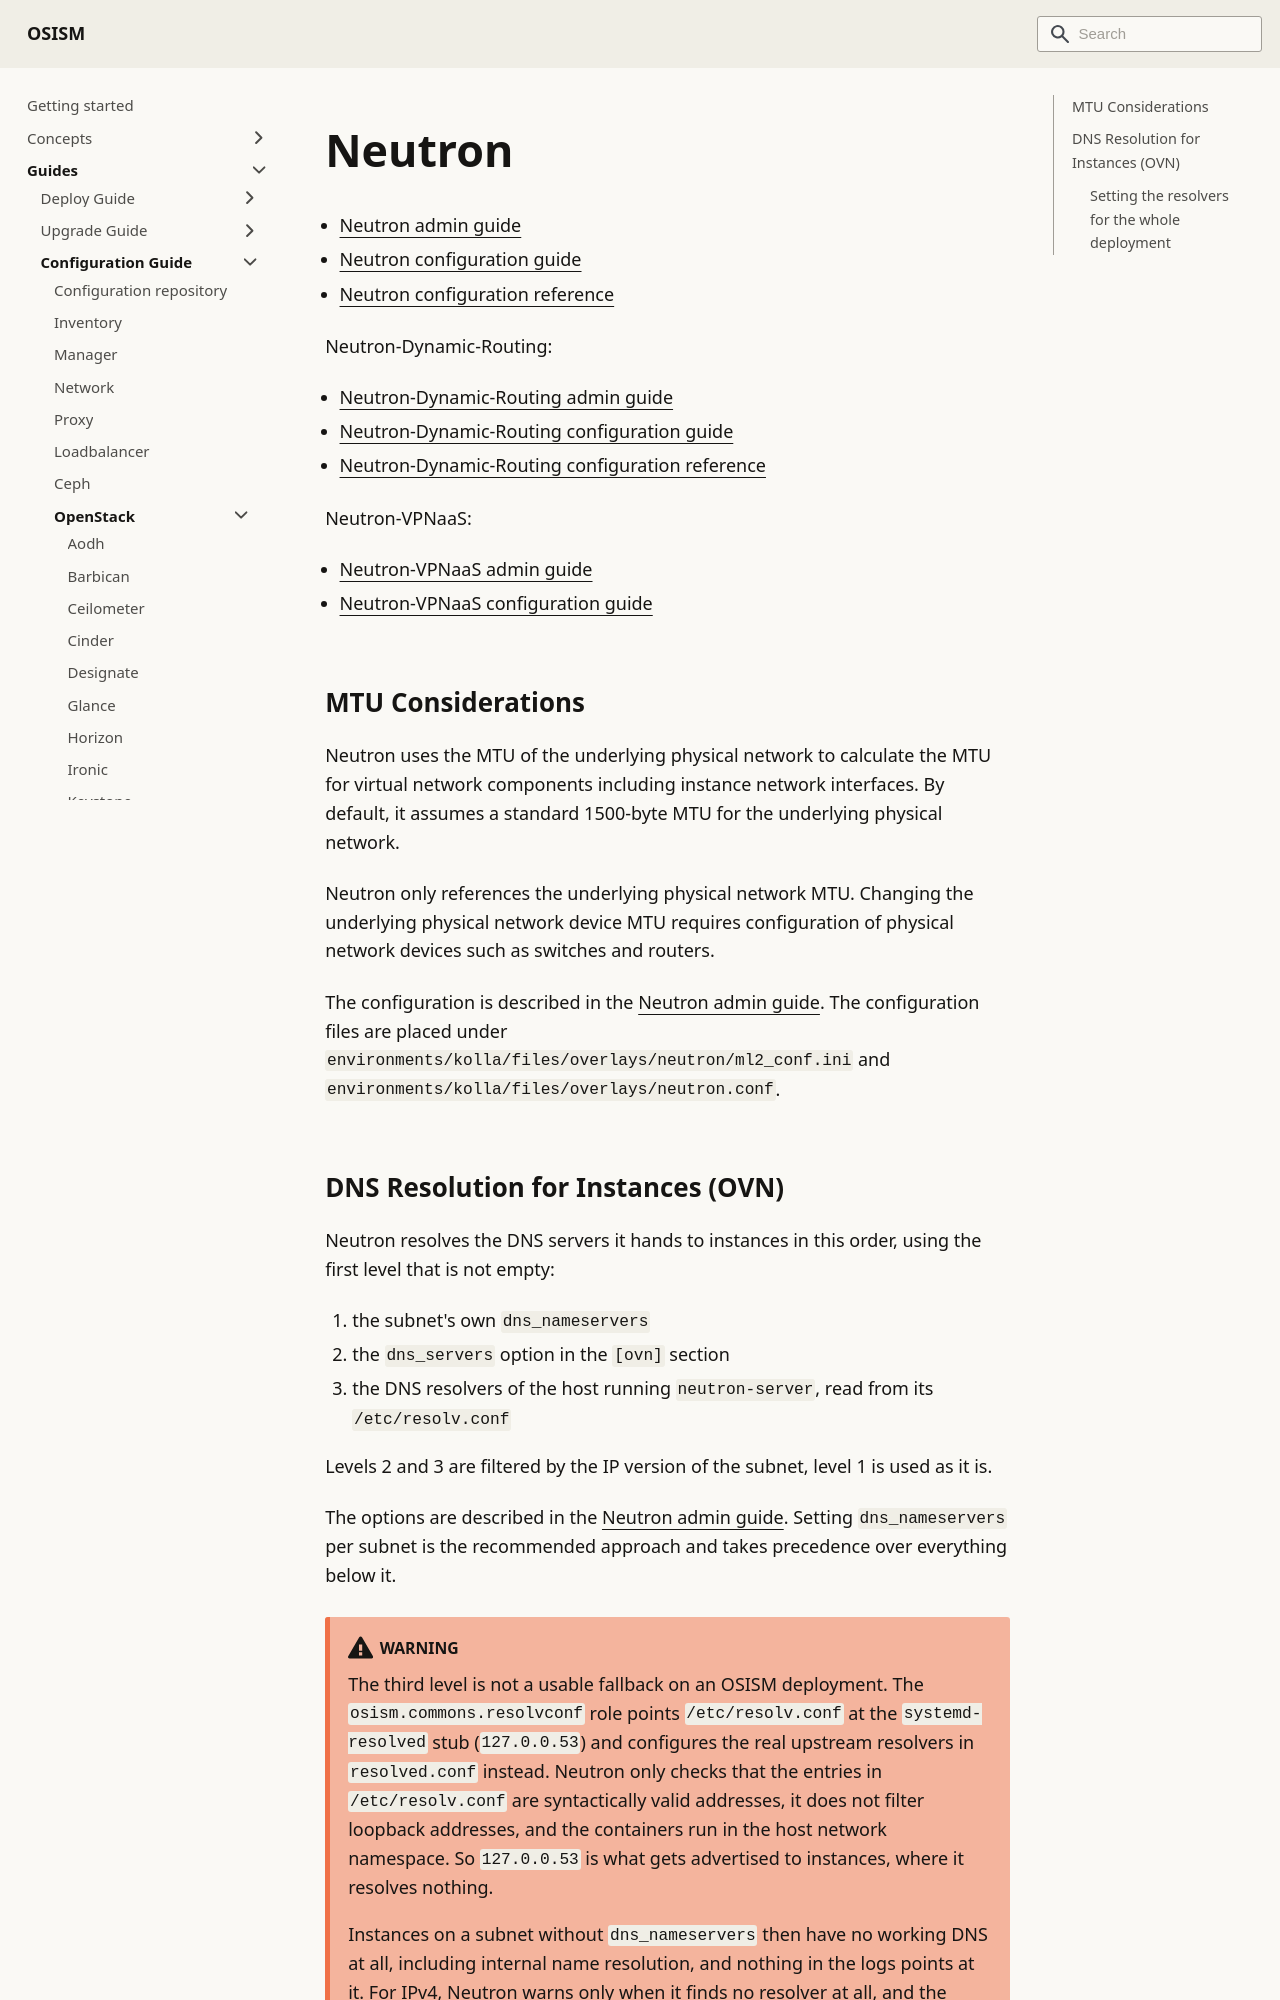

repository: osism/osism.github.io · page: docs/guides/configuration-guide/openstack/neutron/index.html · generator: docusaurus

---
sidebar_label: Neutron
---

# Neutron

* [Neutron admin guide](https://docs.openstack.org/neutron/latest/admin/index.html)
* [Neutron configuration guide](https://docs.openstack.org/neutron/latest/configuration/index.html)
* [Neutron configuration reference](https://docs.openstack.org/neutron/latest/configuration/config.html)

Neutron-Dynamic-Routing:

* [Neutron-Dynamic-Routing admin guide](https://docs.openstack.org/neutron-dynamic-routing/latest/admin/index.html)
* [Neutron-Dynamic-Routing configuration guide](https://docs.openstack.org/neutron-dynamic-routing/latest/configuration/index.html)
* [Neutron-Dynamic-Routing configuration reference](https://docs.openstack.org/neutron-dynamic-routing/latest/configuration/bgp_dragent.html)

Neutron-VPNaaS:

* [Neutron-VPNaaS admin guide](https://docs.openstack.org/neutron-vpnaas/latest/admin/index.html)
* [Neutron-VPNaaS configuration guide](https://docs.openstack.org/neutron-vpnaas/latest/configuration/index.html)

## MTU Considerations

Neutron uses the MTU of the underlying physical network to calculate the MTU for virtual network
components including instance network interfaces. By default, it assumes a standard 1500-byte MTU
for the underlying physical network.

Neutron only references the underlying physical network MTU. Changing the underlying physical network
device MTU requires configuration of physical network devices such as switches and routers.

The configuration is described in the [Neutron admin guide](https://docs.openstack.org/neutron/latest/admin/config-mtu.html).
The configuration files are placed under `environments/kolla/files/overlays/neutron/ml2_conf.ini`
and `environments/kolla/files/overlays/neutron.conf`.
